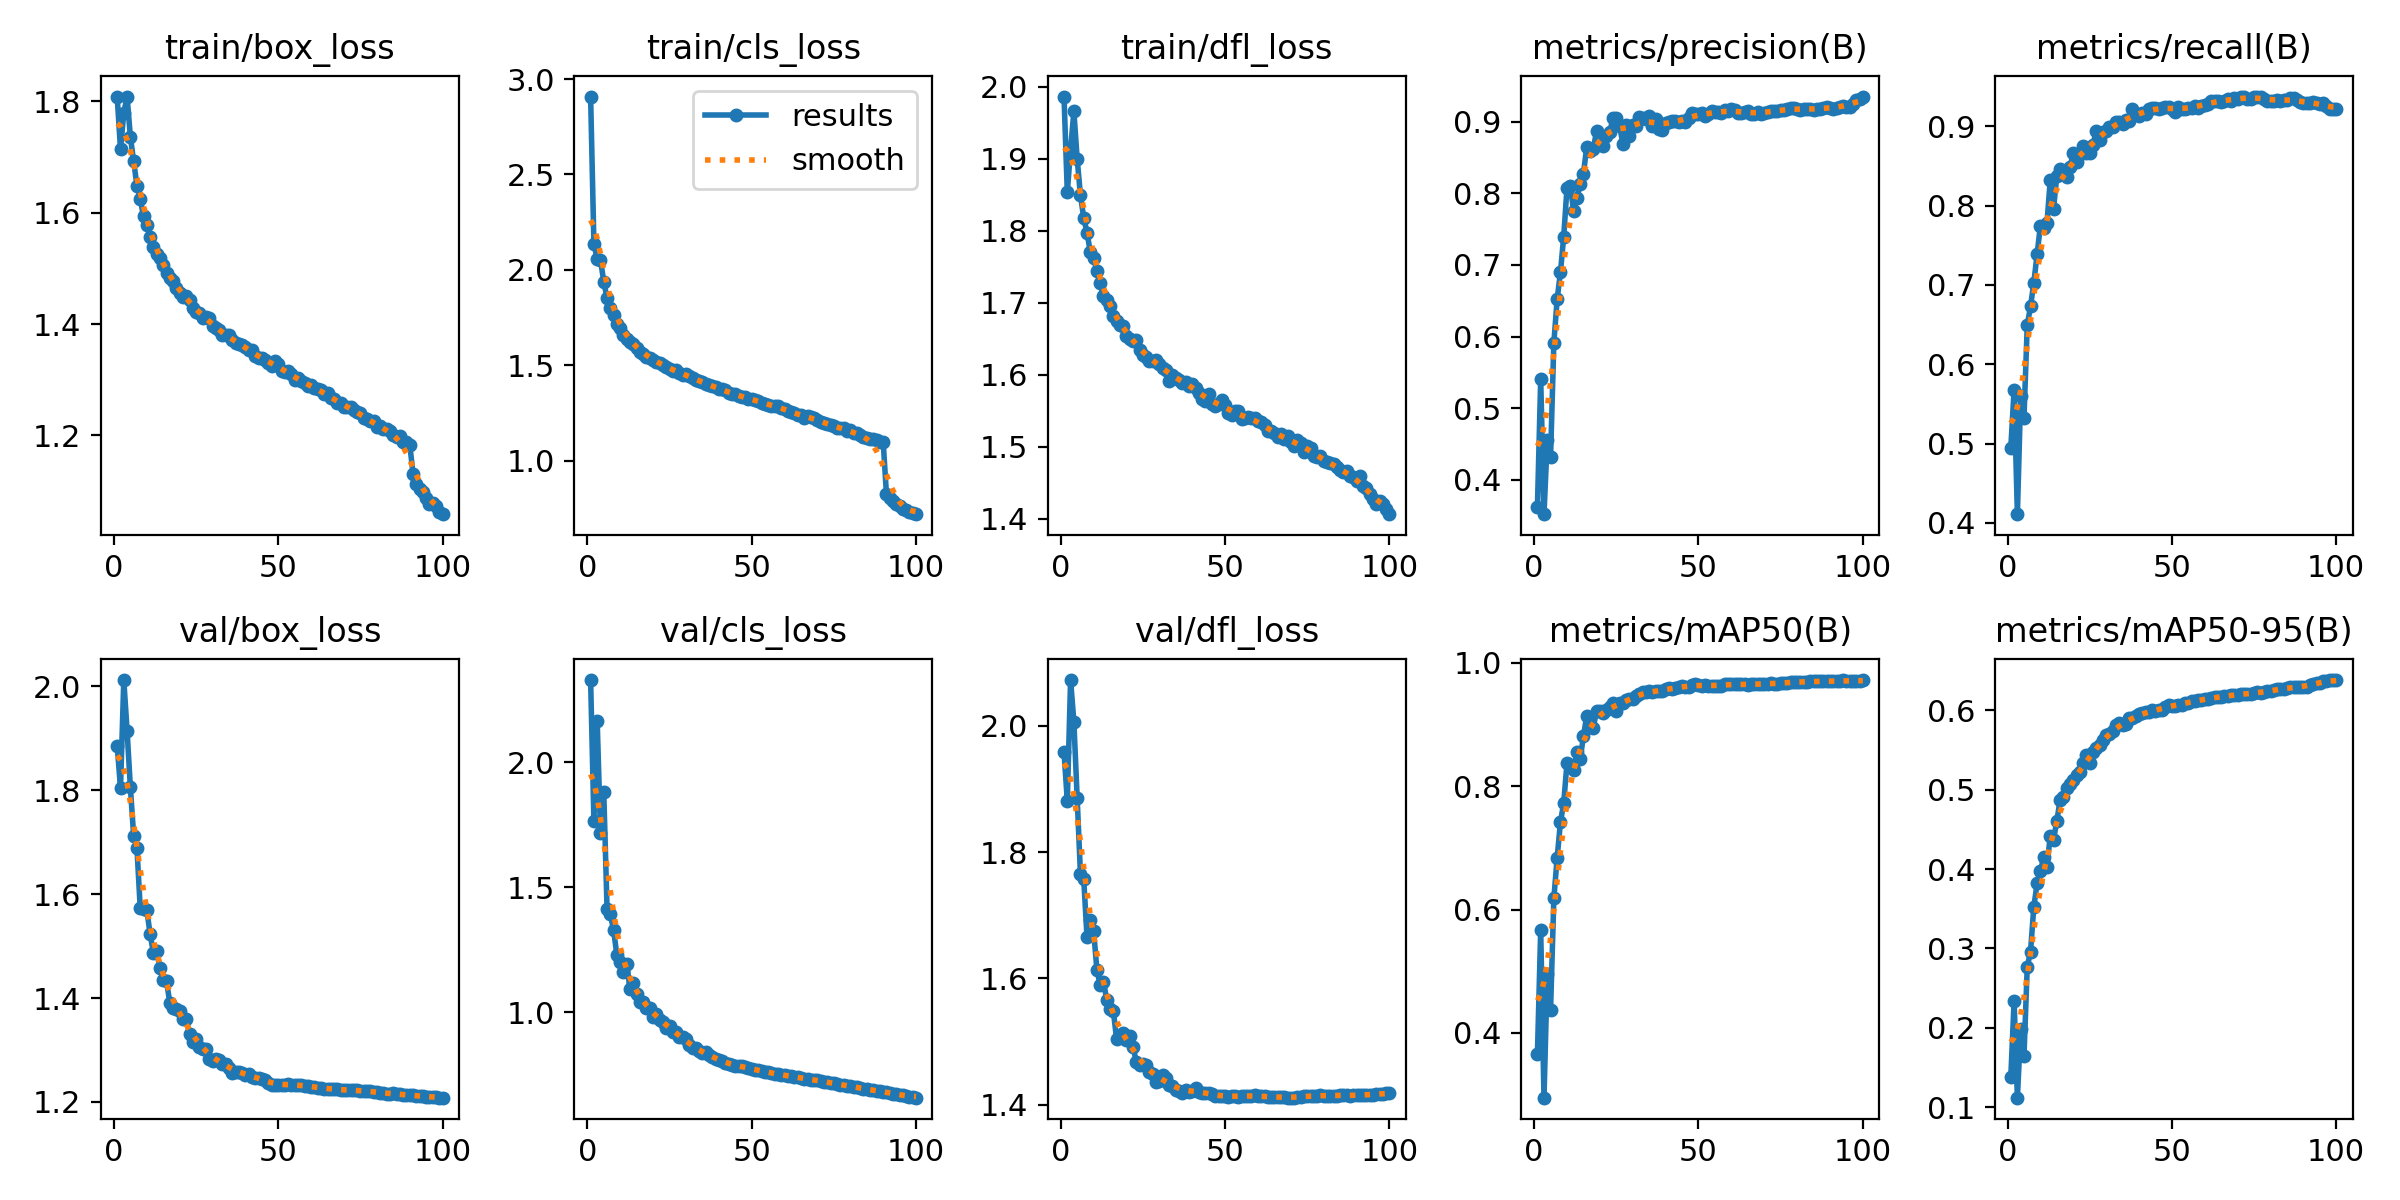

Data behind this chart, as committed beside it:
epoch, train/box_loss, train/cls_loss, train/dfl_loss, metrics/precision(B), metrics/recall(B), metrics/mAP50(B), metrics/mAP50-95(B), val/box_loss, val/cls_loss, val/dfl_loss, lr/pg0, lr/pg1, lr/pg2
1, 1.807, 2.908, 1.986, 0.3618, 0.4949, 0.3652, 0.1383, 1.886, 2.33, 1.959, 0.003328, 0.003328, 0.003328
2, 1.714, 2.138, 1.853, 0.5405, 0.568, 0.5664, 0.2337, 1.804, 1.767, 1.882, 0.006595, 0.006595, 0.006595
3, 1.779, 2.056, 1.913, 0.3522, 0.411, 0.295, 0.1119, 2.012, 2.166, 2.073, 0.009797, 0.009797, 0.009797
4, 1.808, 2.051, 1.966, 0.4556, 0.5599, 0.4958, 0.1983, 1.915, 1.719, 2.007, 0.009703, 0.009703, 0.009703
5, 1.736, 1.939, 1.899, 0.4319, 0.5325, 0.4374, 0.1641, 1.806, 1.88, 1.886, 0.009604, 0.009604, 0.009604
6, 1.692, 1.852, 1.849, 0.5911, 0.649, 0.6179, 0.2769, 1.713, 1.415, 1.765, 0.009505, 0.009505, 0.009505
7, 1.648, 1.798, 1.818, 0.6518, 0.6732, 0.6839, 0.2961, 1.689, 1.392, 1.757, 0.009406, 0.009406, 0.009406
8, 1.625, 1.766, 1.797, 0.6897, 0.7029, 0.7411, 0.3525, 1.573, 1.327, 1.665, 0.009307, 0.009307, 0.009307
9, 1.593, 1.714, 1.77, 0.7393, 0.7389, 0.773, 0.3819, 1.571, 1.228, 1.693, 0.009208, 0.009208, 0.009208
10, 1.577, 1.697, 1.762, 0.8076, 0.7748, 0.8373, 0.3972, 1.569, 1.203, 1.676, 0.009109, 0.009109, 0.009109
11, 1.556, 1.661, 1.744, 0.8096, 0.7716, 0.834, 0.415, 1.524, 1.161, 1.614, 0.00901, 0.00901, 0.00901
12, 1.538, 1.641, 1.727, 0.7754, 0.7782, 0.8261, 0.4031, 1.487, 1.194, 1.589, 0.008911, 0.008911, 0.008911
13, 1.525, 1.625, 1.71, 0.7934, 0.8322, 0.8557, 0.442, 1.49, 1.091, 1.595, 0.008812, 0.008812, 0.008812
14, 1.518, 1.614, 1.704, 0.8125, 0.7962, 0.8439, 0.4371, 1.458, 1.117, 1.566, 0.008713, 0.008713, 0.008713
15, 1.506, 1.59, 1.695, 0.8267, 0.8375, 0.8807, 0.4605, 1.435, 1.075, 1.552, 0.008614, 0.008614, 0.008614
16, 1.492, 1.568, 1.682, 0.8649, 0.8459, 0.9143, 0.4874, 1.432, 1.043, 1.549, 0.008515, 0.008515, 0.008515
17, 1.482, 1.561, 1.675, 0.859, 0.8396, 0.8967, 0.4902, 1.391, 1.041, 1.504, 0.008416, 0.008416, 0.008416
18, 1.478, 1.546, 1.669, 0.8616, 0.8365, 0.895, 0.5017, 1.381, 1.019, 1.507, 0.008317, 0.008317, 0.008317
19, 1.465, 1.54, 1.667, 0.8872, 0.8483, 0.9221, 0.5071, 1.378, 1.018, 1.514, 0.008218, 0.008218, 0.008218
20, 1.456, 1.526, 1.654, 0.8794, 0.8664, 0.9216, 0.5118, 1.374, 0.9795, 1.503, 0.008119, 0.008119, 0.008119
21, 1.449, 1.517, 1.65, 0.8664, 0.8549, 0.9181, 0.5181, 1.359, 0.9917, 1.509, 0.00802, 0.00802, 0.00802
22, 1.451, 1.51, 1.647, 0.8799, 0.8656, 0.9238, 0.5228, 1.359, 0.9712, 1.492, 0.007921, 0.007921, 0.007921
23, 1.443, 1.504, 1.649, 0.8857, 0.8756, 0.9292, 0.5342, 1.331, 0.9611, 1.467, 0.007822, 0.007822, 0.007822
24, 1.429, 1.49, 1.635, 0.9043, 0.8661, 0.9356, 0.5431, 1.316, 0.9367, 1.462, 0.007723, 0.007723, 0.007723
25, 1.421, 1.483, 1.627, 0.9052, 0.8661, 0.9225, 0.5334, 1.321, 0.9467, 1.464, 0.007624, 0.007624, 0.007624
26, 1.42, 1.471, 1.625, 0.8935, 0.8767, 0.934, 0.5478, 1.306, 0.9227, 1.463, 0.007525, 0.007525, 0.007525
27, 1.411, 1.476, 1.619, 0.8693, 0.8947, 0.935, 0.5528, 1.302, 0.9215, 1.451, 0.007426, 0.007426, 0.007426
28, 1.413, 1.46, 1.619, 0.8957, 0.8823, 0.9392, 0.5558, 1.301, 0.9002, 1.448, 0.007327, 0.007327, 0.007327
29, 1.41, 1.451, 1.62, 0.8801, 0.8924, 0.9416, 0.5631, 1.284, 0.8992, 1.437, 0.007228, 0.007228, 0.007228
30, 1.396, 1.455, 1.615, 0.8946, 0.8937, 0.9407, 0.5693, 1.28, 0.8946, 1.438, 0.007129, 0.007129, 0.007129
31, 1.393, 1.445, 1.609, 0.8944, 0.899, 0.946, 0.5703, 1.283, 0.8679, 1.447, 0.00703, 0.00703, 0.00703
32, 1.389, 1.432, 1.607, 0.9064, 0.899, 0.9496, 0.5738, 1.28, 0.8582, 1.442, 0.006931, 0.006931, 0.006931
33, 1.38, 1.423, 1.592, 0.905, 0.9057, 0.9533, 0.5818, 1.273, 0.8552, 1.431, 0.006832, 0.006832, 0.006832
34, 1.381, 1.421, 1.6, 0.9029, 0.9058, 0.953, 0.5837, 1.272, 0.8458, 1.43, 0.006733, 0.006733, 0.006733
35, 1.38, 1.411, 1.596, 0.9071, 0.9026, 0.9545, 0.582, 1.265, 0.8379, 1.424, 0.006634, 0.006634, 0.006634
36, 1.372, 1.404, 1.593, 0.8931, 0.9085, 0.952, 0.5826, 1.256, 0.8412, 1.422, 0.006535, 0.006535, 0.006535
37, 1.367, 1.398, 1.589, 0.9029, 0.9072, 0.9544, 0.5901, 1.257, 0.8276, 1.418, 0.006436, 0.006436, 0.006436
38, 1.363, 1.389, 1.591, 0.89, 0.9215, 0.9538, 0.5898, 1.258, 0.8223, 1.423, 0.006337, 0.006337, 0.006337
39, 1.363, 1.385, 1.584, 0.8879, 0.9161, 0.9538, 0.5926, 1.256, 0.814, 1.42, 0.006238, 0.006238, 0.006238
40, 1.359, 1.376, 1.587, 0.8983, 0.9135, 0.9572, 0.5952, 1.253, 0.8085, 1.422, 0.006139, 0.006139, 0.006139
41, 1.353, 1.376, 1.582, 0.9, 0.917, 0.9587, 0.5964, 1.254, 0.8043, 1.426, 0.00604, 0.00604, 0.00604
42, 1.354, 1.371, 1.575, 0.9001, 0.9161, 0.9582, 0.5977, 1.249, 0.7973, 1.421, 0.005941, 0.005941, 0.005941
43, 1.343, 1.354, 1.566, 0.9008, 0.9221, 0.9591, 0.5982, 1.247, 0.7939, 1.418, 0.005842, 0.005842, 0.005842
44, 1.339, 1.349, 1.563, 0.8998, 0.923, 0.9608, 0.6002, 1.246, 0.7875, 1.418, 0.005743, 0.005743, 0.005743
45, 1.338, 1.35, 1.573, 0.9003, 0.923, 0.9619, 0.5994, 1.244, 0.7857, 1.419, 0.005644, 0.005644, 0.005644
46, 1.336, 1.341, 1.56, 0.8998, 0.9222, 0.9612, 0.6004, 1.242, 0.7857, 1.416, 0.005545, 0.005545, 0.005545
47, 1.331, 1.333, 1.556, 0.9051, 0.923, 0.9616, 0.6009, 1.237, 0.784, 1.414, 0.005446, 0.005446, 0.005446
48, 1.325, 1.334, 1.56, 0.9114, 0.9245, 0.9638, 0.604, 1.233, 0.7817, 1.413, 0.005347, 0.005347, 0.005347
49, 1.333, 1.322, 1.564, 0.9098, 0.9242, 0.9651, 0.6067, 1.232, 0.7762, 1.413, 0.005248, 0.005248, 0.005248
50, 1.328, 1.324, 1.558, 0.9104, 0.9221, 0.9637, 0.6058, 1.233, 0.7734, 1.413, 0.005149, 0.005149, 0.005149
51, 1.315, 1.32, 1.547, 0.9113, 0.9187, 0.9632, 0.606, 1.232, 0.7703, 1.413, 0.00505, 0.00505, 0.00505
52, 1.313, 1.313, 1.544, 0.9075, 0.9244, 0.9639, 0.607, 1.233, 0.7673, 1.413, 0.004951, 0.004951, 0.004951
53, 1.316, 1.305, 1.55, 0.9103, 0.9214, 0.962, 0.6073, 1.234, 0.7643, 1.414, 0.004852, 0.004852, 0.004852
54, 1.311, 1.298, 1.55, 0.9142, 0.9212, 0.9632, 0.6097, 1.233, 0.7628, 1.412, 0.004753, 0.004753, 0.004753
55, 1.299, 1.294, 1.539, 0.9126, 0.923, 0.9628, 0.6098, 1.233, 0.7598, 1.414, 0.004654, 0.004654, 0.004654
56, 1.303, 1.288, 1.54, 0.9135, 0.9226, 0.9627, 0.6111, 1.232, 0.7578, 1.413, 0.004555, 0.004555, 0.004555
57, 1.298, 1.286, 1.541, 0.9123, 0.9262, 0.9623, 0.6114, 1.232, 0.7551, 1.414, 0.004456, 0.004456, 0.004456
58, 1.294, 1.288, 1.54, 0.9159, 0.9236, 0.9652, 0.6127, 1.231, 0.7522, 1.414, 0.004357, 0.004357, 0.004357
59, 1.29, 1.279, 1.54, 0.9146, 0.9258, 0.9653, 0.6128, 1.232, 0.749, 1.415, 0.004258, 0.004258, 0.004258
60, 1.29, 1.273, 1.535, 0.9173, 0.9272, 0.9651, 0.6141, 1.23, 0.7476, 1.414, 0.004159, 0.004159, 0.004159
... 40 more rows
